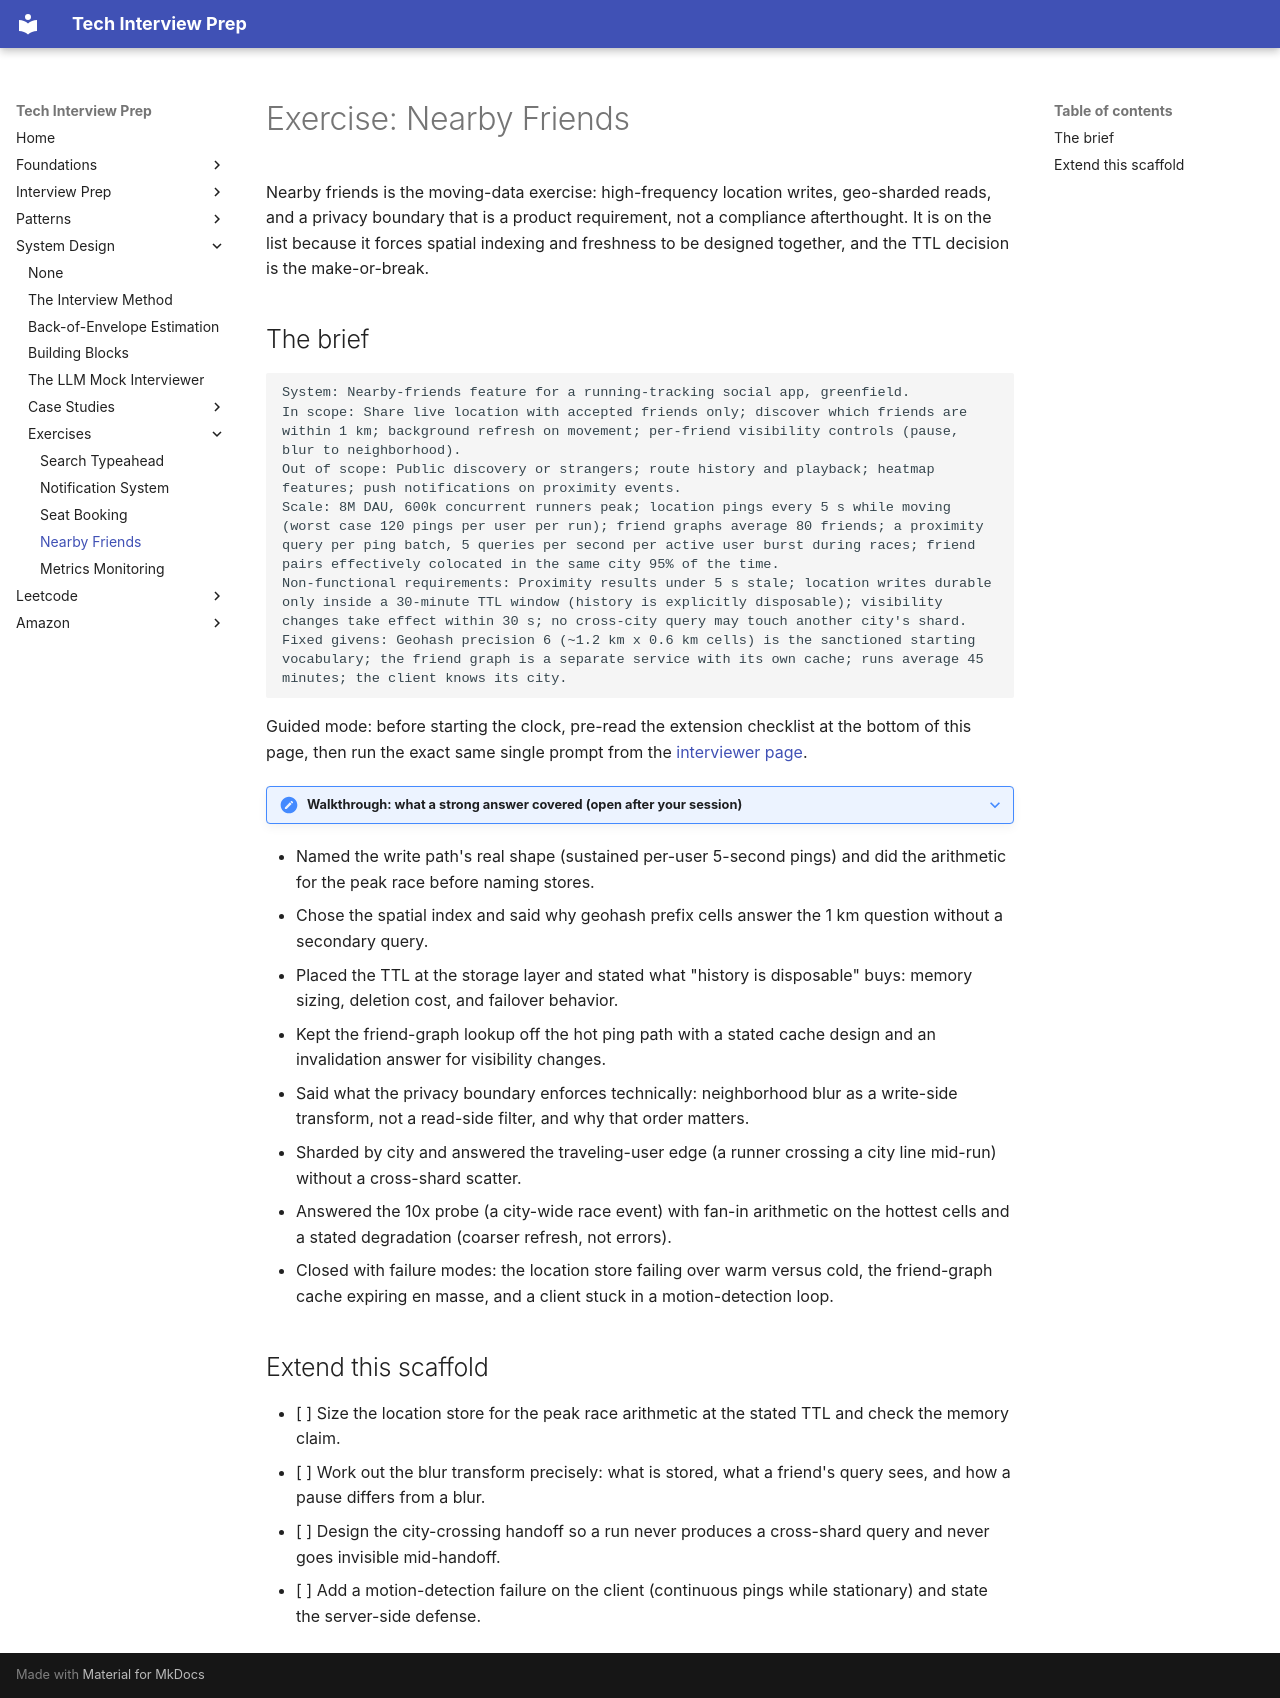

repository: ThoDHa/tech-interview-prep · page: system-design/exercises/nearby_friends/index.html · generator: mkdocs

# Exercise: Nearby Friends

Nearby friends is the moving-data exercise: high-frequency location writes, geo-sharded reads, and a privacy boundary that is a product requirement, not a compliance afterthought. It is on the list because it forces spatial indexing and freshness to be designed together, and the TTL decision is the make-or-break.

## The brief

```text
System: Nearby-friends feature for a running-tracking social app, greenfield.
In scope: Share live location with accepted friends only; discover which friends are within 1 km; background refresh on movement; per-friend visibility controls (pause, blur to neighborhood).
Out of scope: Public discovery or strangers; route history and playback; heatmap features; push notifications on proximity events.
Scale: 8M DAU, 600k concurrent runners peak; location pings every 5 s while moving (worst case 120 pings per user per run); friend graphs average 80 friends; a proximity query per ping batch, 5 queries per second per active user burst during races; friend pairs effectively colocated in the same city 95% of the time.
Non-functional requirements: Proximity results under 5 s stale; location writes durable only inside a 30-minute TTL window (history is explicitly disposable); visibility changes take effect within 30 s; no cross-city query may touch another city's shard.
Fixed givens: Geohash precision 6 (~1.2 km x 0.6 km cells) is the sanctioned starting vocabulary; the friend graph is a separate service with its own cache; runs average 45 minutes; the client knows its city.
```

Guided mode: before starting the clock, pre-read the extension checklist at the bottom of this page, then run the exact same single prompt from the [interviewer page](../mock_interview.md).

??? note "Walkthrough: what a strong answer covered (open after your session)"

- Named the write path's real shape (sustained per-user 5-second pings) and did the arithmetic for the peak race before naming stores.
- Chose the spatial index and said why geohash prefix cells answer the 1 km question without a secondary query.
- Placed the TTL at the storage layer and stated what "history is disposable" buys: memory sizing, deletion cost, and failover behavior.
- Kept the friend-graph lookup off the hot ping path with a stated cache design and an invalidation answer for visibility changes.
- Said what the privacy boundary enforces technically: neighborhood blur as a write-side transform, not a read-side filter, and why that order matters.
- Sharded by city and answered the traveling-user edge (a runner crossing a city line mid-run) without a cross-shard scatter.
- Answered the 10x probe (a city-wide race event) with fan-in arithmetic on the hottest cells and a stated degradation (coarser refresh, not errors).
- Closed with failure modes: the location store failing over warm versus cold, the friend-graph cache expiring en masse, and a client stuck in a motion-detection loop.

## Extend this scaffold

- [ ] Size the location store for the peak race arithmetic at the stated TTL and check the memory claim.
- [ ] Work out the blur transform precisely: what is stored, what a friend's query sees, and how a pause differs from a blur.
- [ ] Design the city-crossing handoff so a run never produces a cross-shard query and never goes invisible mid-handoff.
- [ ] Add a motion-detection failure on the client (continuous pings while stationary) and state the server-side defense.
